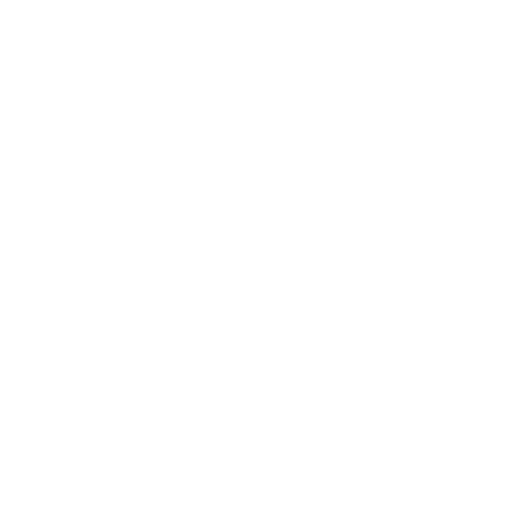
t = 0.00 s
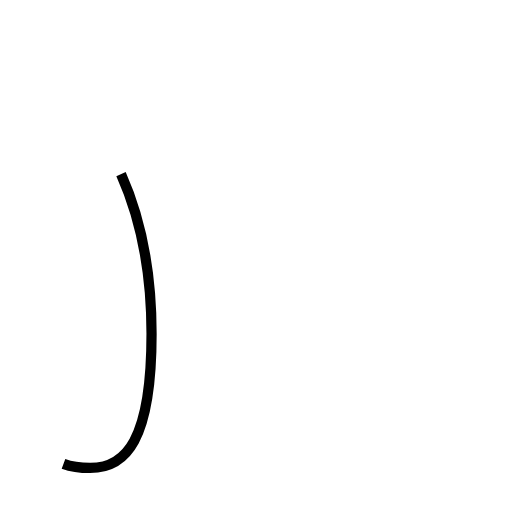
t = 1.04 s
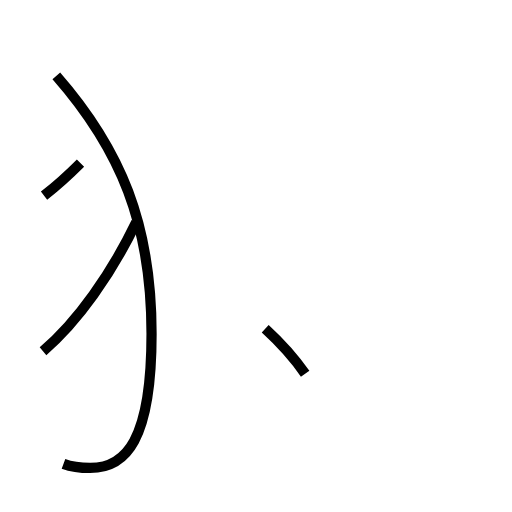
t = 2.18 s
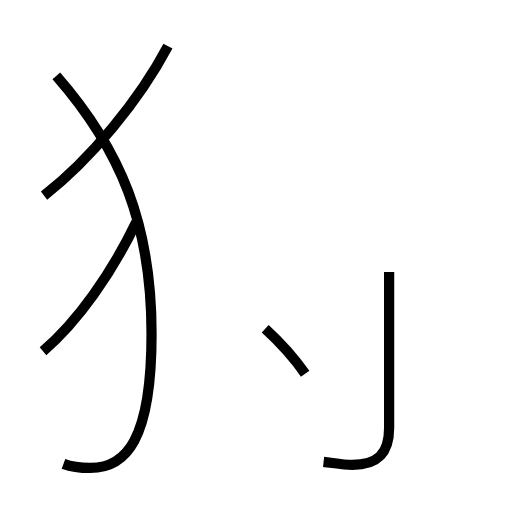
t = 3.32 s
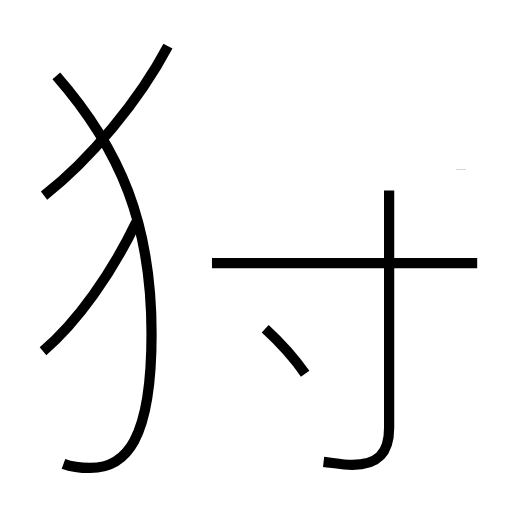
t = 4.34 s
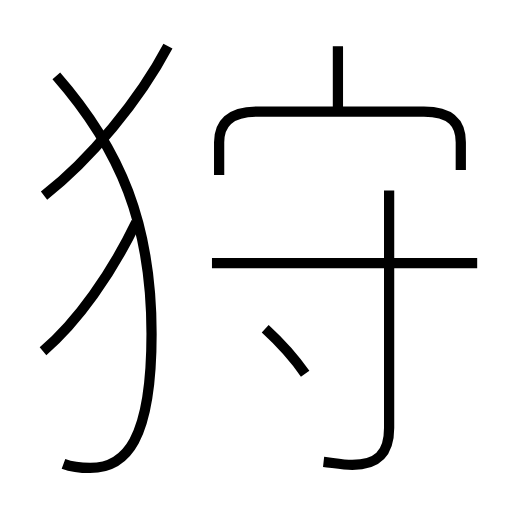
t = 5.52 s

The animated SVG that drew these frames (rendered in a browser with its animation timeline set to each time). Animation: 8 SMIL elements (animate=8); one cycle of 5.52 s.

<?xml version='1.0' encoding='utf-8'?>
<svg viewBox="0.0 -6.0 50.0 50.0" version="1.1" xmlns="http://www.w3.org/2000/svg"><rect x="-1000" y="-1000" width="2000" height="2000" stroke="white" fill="white" /><g style="fill:none;stroke:#000000;stroke-width:1"><path d="M 6.2 1.3 C 7.0 1.6 8.0 1.7 8.8 1.7 C 12.3 1.7 14.8 -1.0 14.8 -11.4 C 14.8 -22.1 11.8 -29.4 5.5 -36.6 " transform="translate(0.0 38.0)" stroke-dasharray="46.2174052023746" stroke-dashoffset="46.2174052023746"><animate attributeName="stroke-dashoffset" from="46.2174052023746" to="0" dur="1.386522156071238s" begin="0s; anim_end.end" fill="freeze" id="anim0" /></path><path d="M 4.2 -9.7 C 7.6 -12.6 10.9 -17.3 13.3 -22.3 " transform="translate(0.0 38.0)" stroke-dasharray="15.645757867335236" stroke-dashoffset="15.645757867335236"><animate attributeName="stroke-dashoffset" from="15.645757867335236" to="0" dur="0.4693727360200571s" begin="anim0.end" fill="freeze" id="anim1" /></path><path d="M 29.8 -7.5 C 28.7 -9.1 27.1 -10.8 25.9 -11.9 " transform="translate(0.0 38.0)" stroke-dasharray="5.890683790754359" stroke-dashoffset="5.890683790754359"><animate attributeName="stroke-dashoffset" from="5.890683790754359" to="0" dur="0.17672051372263076s" begin="anim1.end" fill="freeze" id="anim2" /></path><path d="M 4.3 -24.9 C 8.8 -28.4 13.6 -34.2 16.4 -39.5 " transform="translate(0.0 38.0)" stroke-dasharray="19.085956529011966" stroke-dashoffset="19.085956529011966"><animate attributeName="stroke-dashoffset" from="19.085956529011966" to="0" dur="0.5725786958703589s" begin="anim2.end" fill="freeze" id="anim3" /></path><path d="M 31.6 1.1 C 32.5 1.2 33.5 1.4 34.4 1.4 C 36.8 1.4 38.0 0.4 38.0 -2.2 L 38.0 -25.4 " transform="translate(0.0 38.0)" stroke-dasharray="31.91049786392976" stroke-dashoffset="31.91049786392976"><animate attributeName="stroke-dashoffset" from="31.91049786392976" to="0" dur="0.9573149359178927s" begin="anim3.end" fill="freeze" id="anim4" /></path><path d="M 46.6 -18.3 L 20.7 -18.3 " transform="translate(0.0 38.0)" stroke-dasharray="25.900000000000002" stroke-dashoffset="25.900000000000002"><animate attributeName="stroke-dashoffset" from="25.900000000000002" to="0" dur="0.777s" begin="anim4.end" fill="freeze" id="anim5" /></path><path d="M 45.0 -27.4 L 45.0 -30.1 C 45.0 -31.9 44.1 -33.1 41.4 -33.1 L 25.1 -33.1 C 22.4 -33.1 21.4 -31.9 21.4 -30.1 L 21.4 -26.9 " transform="translate(0.0 38.0)" stroke-dasharray="33.030981707814625" stroke-dashoffset="33.030981707814625"><animate attributeName="stroke-dashoffset" from="33.030981707814625" to="0" dur="0.9909294512344388s" begin="anim5.end" fill="freeze" id="anim6" /></path><path d="M 33.0 -33.2 L 33.0 -39.5" transform="translate(0.0 38.0)" stroke-dasharray="6.299999999999997" stroke-dashoffset="6.299999999999997"><animate attributeName="stroke-dashoffset" from="6.299999999999997" to="0" dur="0.18899999999999992s" begin="anim6.end" fill="freeze" id="anim_end" /></path></g></svg>
